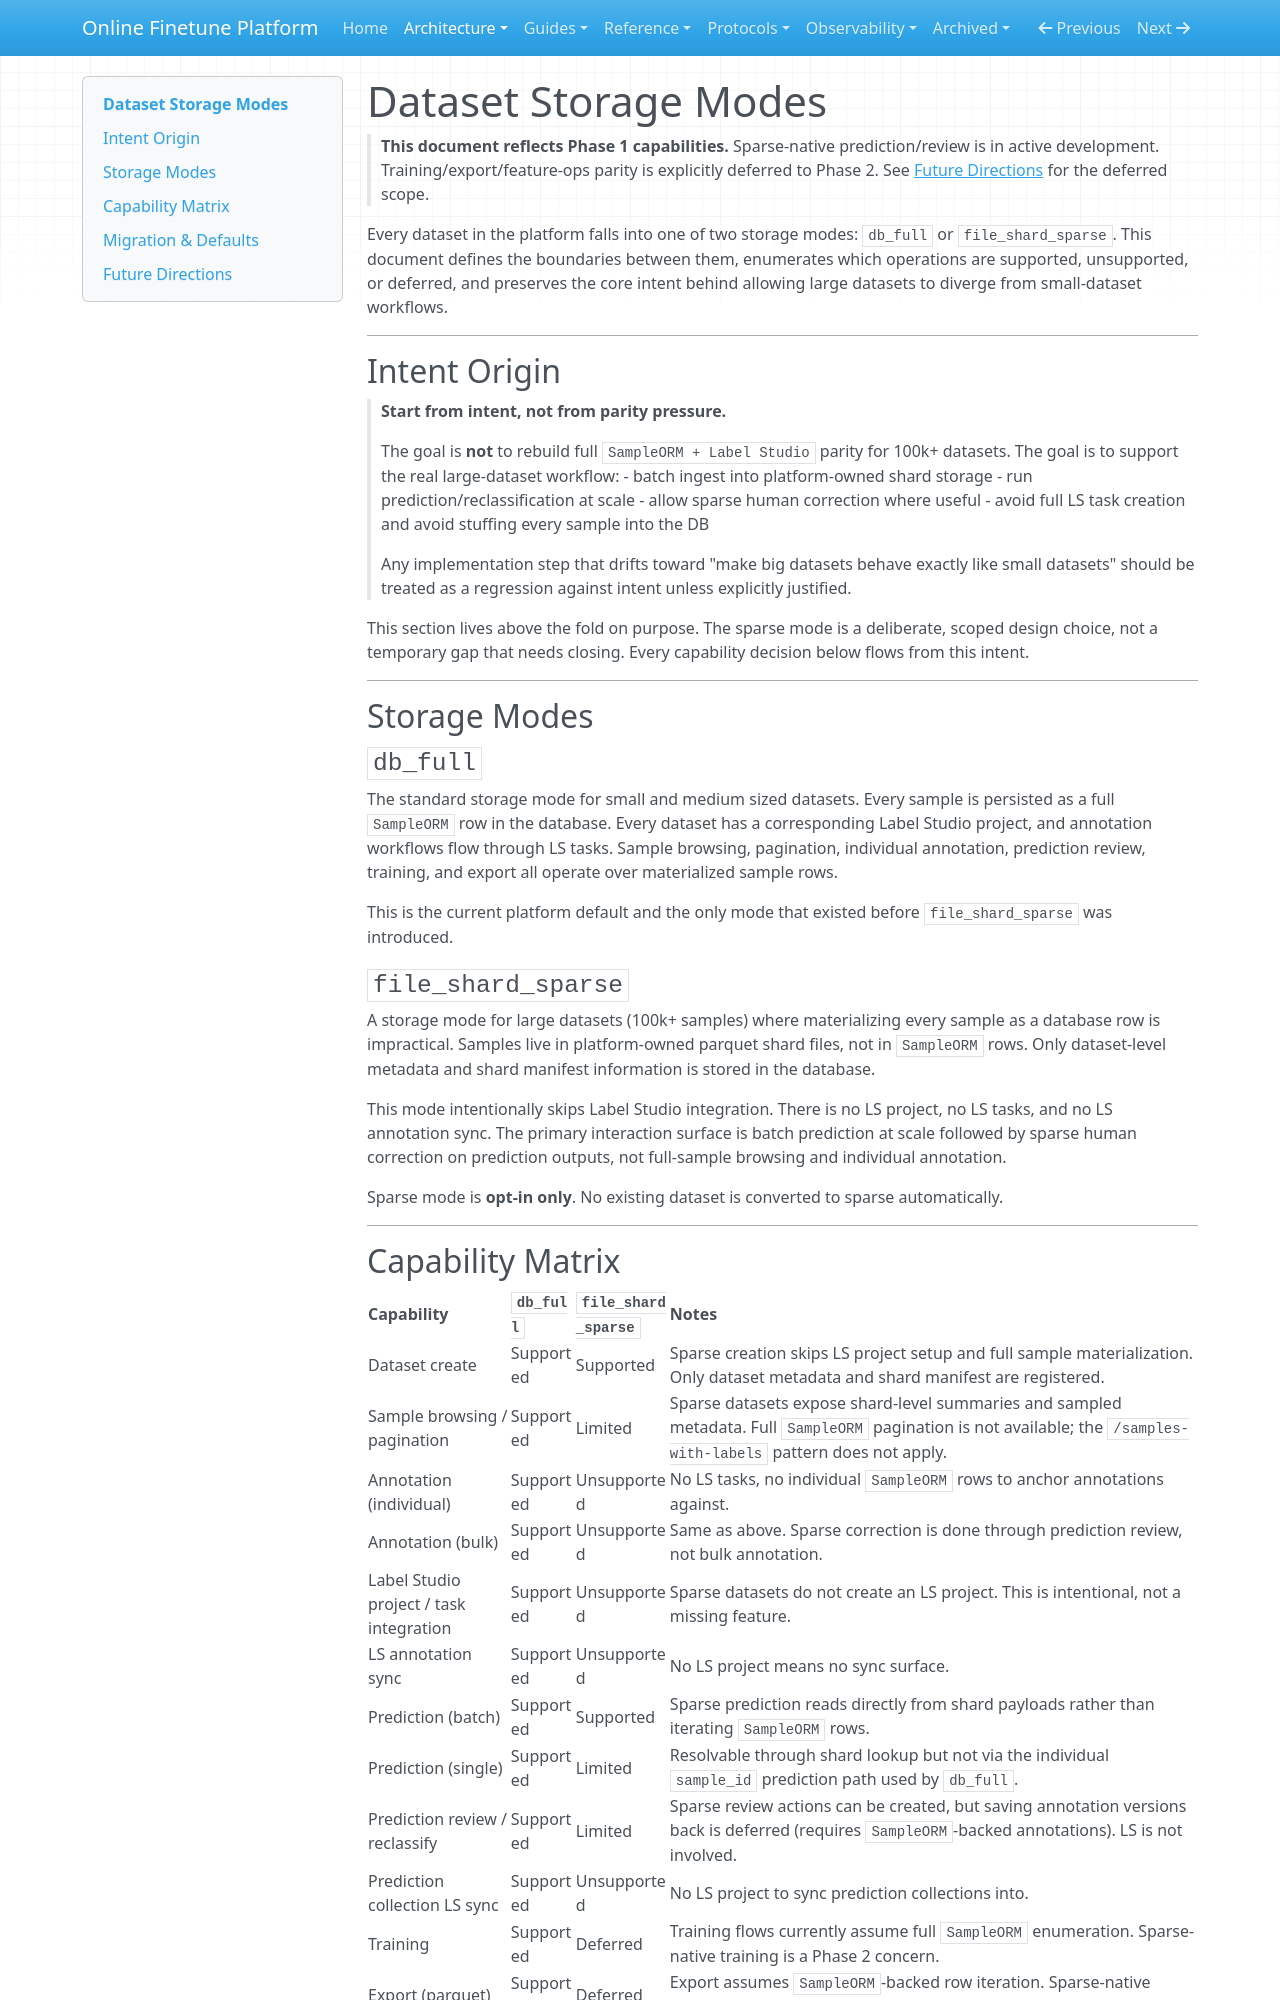

repository: teepoy/web-training-platform · page: architecture/dataset-storage-modes/index.html · generator: mkdocs

# Dataset Storage Modes

> **This document reflects Phase 1 capabilities.** Sparse-native prediction/review is in active development. Training/export/feature-ops parity is explicitly deferred to Phase 2. See [Future Directions](#future-directions) for the deferred scope.

Every dataset in the platform falls into one of two storage modes: `db_full` or `file_shard_sparse`. This document defines the boundaries between them, enumerates which operations are supported, unsupported, or deferred, and preserves the core intent behind allowing large datasets to diverge from small-dataset workflows.

---

## Intent Origin

> **Start from intent, not from parity pressure.**
>
> The goal is **not** to rebuild full `SampleORM + Label Studio` parity for 100k+ datasets.
> The goal is to support the real large-dataset workflow:
> - batch ingest into platform-owned shard storage
> - run prediction/reclassification at scale
> - allow sparse human correction where useful
> - avoid full LS task creation and avoid stuffing every sample into the DB
>
> Any implementation step that drifts toward "make big datasets behave exactly like small datasets" should be treated as a regression against intent unless explicitly justified.

This section lives above the fold on purpose. The sparse mode is a deliberate, scoped design choice, not a temporary gap that needs closing. Every capability decision below flows from this intent.

---

## Storage Modes

### `db_full`

The standard storage mode for small and medium sized datasets. Every sample is persisted as a full `SampleORM` row in the database. Every dataset has a corresponding Label Studio project, and annotation workflows flow through LS tasks. Sample browsing, pagination, individual annotation, prediction review, training, and export all operate over materialized sample rows.

This is the current platform default and the only mode that existed before `file_shard_sparse` was introduced.

### `file_shard_sparse`

A storage mode for large datasets (100k+ samples) where materializing every sample as a database row is impractical. Samples live in platform-owned parquet shard files, not in `SampleORM` rows. Only dataset-level metadata and shard manifest information is stored in the database.

This mode intentionally skips Label Studio integration. There is no LS project, no LS tasks, and no LS annotation sync. The primary interaction surface is batch prediction at scale followed by sparse human correction on prediction outputs, not full-sample browsing and individual annotation.

Sparse mode is **opt-in only**. No existing dataset is converted to sparse automatically.

---
